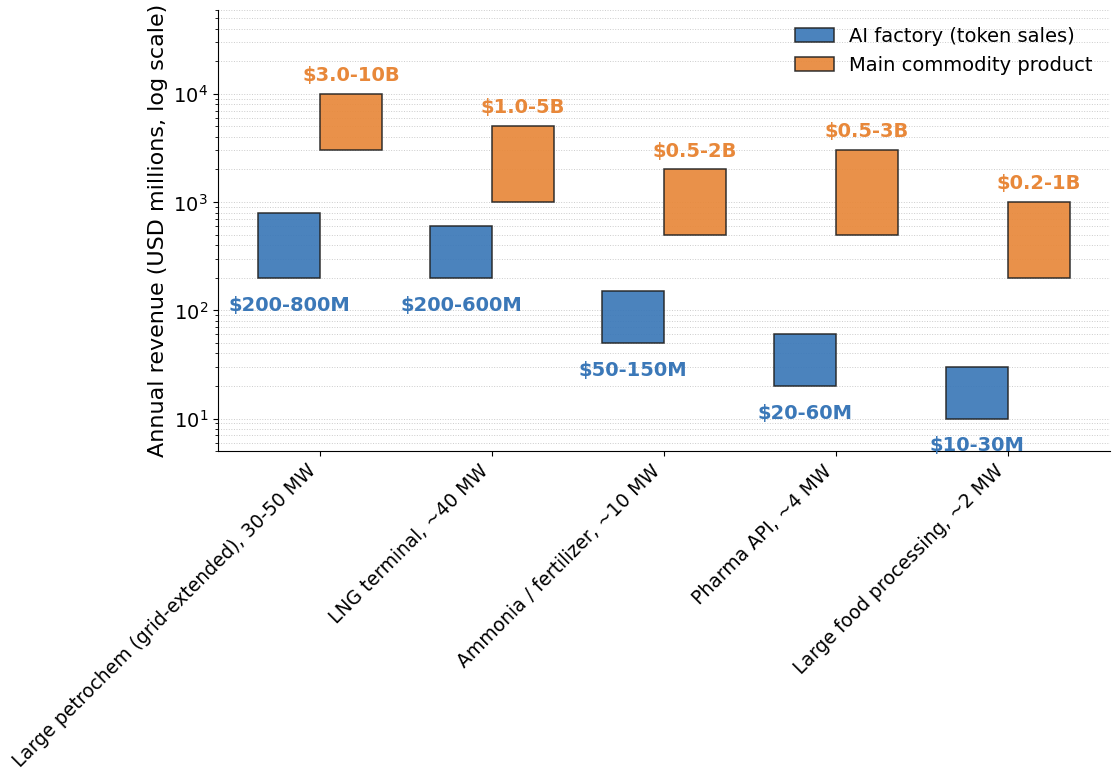

Reproduce this figure in Python. (Note: this script raises an exception after producing the figure.)
"""
Figure 6 for Blog 1 v20 -- v4.

Single revenue chart only. Token margin is uniform ~25-45% across all
site types, so a bar panel for margin is information-free; the margin
comparison is done in a compact HTML table beneath the figure.

Fonts sized for body-text legibility at the 820px blog container width.
X-axis labels rotated ~30 deg so they breathe.
"""
from __future__ import annotations

import matplotlib.pyplot as plt
import numpy as np
from matplotlib.patches import Patch

# ---------------------------------------------------------------------------
# Data (annual revenue, USD millions, low/high)
# ---------------------------------------------------------------------------
sites = [
    "Large petrochem (grid-extended), 30-50 MW",
    "LNG terminal, ~40 MW",
    "Ammonia / fertilizer, ~10 MW",
    "Pharma API, ~4 MW",
    "Large food processing, ~2 MW",
]

token_rev = [(200, 800), (200, 600), (50, 150), (20, 60), (10, 30)]
commodity_rev = [(3000, 10000), (1000, 5000), (500, 2000), (500, 3000), (200, 1000)]

TOKEN_COLOR = "#3B78B8"
COMMODITY_COLOR = "#E8883A"

# ---------------------------------------------------------------------------
# Plot
# ---------------------------------------------------------------------------
plt.rcParams["font.family"] = "DejaVu Sans"
plt.rcParams["font.size"] = 16

fig, ax = plt.subplots(figsize=(10.5, 6.4), dpi=140)

x = np.arange(len(sites))
width = 0.36


def floating_bars(ax, x_positions, ranges, color, label=None):
    lows = np.array([r[0] for r in ranges], dtype=float)
    highs = np.array([r[1] for r in ranges], dtype=float)
    heights = highs - lows
    return ax.bar(
        x_positions,
        heights,
        bottom=lows,
        width=width,
        color=color,
        edgecolor="#222222",
        linewidth=1.1,
        label=label,
        alpha=0.92,
    )


floating_bars(ax, x - width / 2, token_rev, TOKEN_COLOR, "AI factory (token sales)")
floating_bars(ax, x + width / 2, commodity_rev, COMMODITY_COLOR,
              "Main commodity product")

ax.set_yscale("log")
ax.set_ylim(5, 60000)
ax.set_ylabel("Annual revenue (USD millions, log scale)", fontsize=16)
ax.set_xticks(x)
ax.set_xticklabels(sites, fontsize=13.5, rotation=45, ha="right")
ax.tick_params(axis="y", labelsize=14)
ax.yaxis.grid(True, linestyle=":", color="#cccccc",
              linewidth=0.7, which="both")
ax.set_axisbelow(True)
ax.spines["top"].set_visible(False)
ax.spines["right"].set_visible(False)

# Token (blue) labels go BELOW the blue boxes so they don't collide with the
# adjacent orange commodity bars. Commodity (orange) labels stay above.
for xp, (lo, hi) in zip(x - width / 2, token_rev):
    ax.text(xp, lo / 1.45, f"${lo}-{hi}M",
            ha="center", va="top", fontsize=14,
            color=TOKEN_COLOR, weight="bold")
for xp, (lo, hi) in zip(x + width / 2, commodity_rev):
    label = f"${lo/1000:.1f}-{hi/1000:.0f}B" if hi >= 1000 else f"${lo}-{hi}M"
    ax.text(xp, hi * 1.22, label,
            ha="center", va="bottom", fontsize=14,
            color=COMMODITY_COLOR, weight="bold")

# Title is rendered in the surrounding HTML (p.table-title), not on the image
# itself, so we don't bake it into the figure. Legend sits in the upper-right
# where the bars are short.
ax.legend(loc="upper right", fontsize=14, frameon=False)

# Explicit margins so the y-axis label has room; bbox_inches="tight" with a
# small pad then auto-expands the save bbox so the 45-deg x-tick labels at
# the left edge don't get clipped either.
plt.subplots_adjust(left=0.13, right=0.98, top=0.97, bottom=0.28)

out_path = "/sessions/loving-jolly-bell/mnt/EnergyFlux/blog/_sources/blog1_fig6_token_vs_commodity.png"
plt.savefig(out_path, dpi=140, bbox_inches="tight", pad_inches=0.15, facecolor="white")
print(f"Wrote {out_path}")

import os
size = os.path.getsize(out_path)
print(f"File size: {size/1024:.0f} KB")
